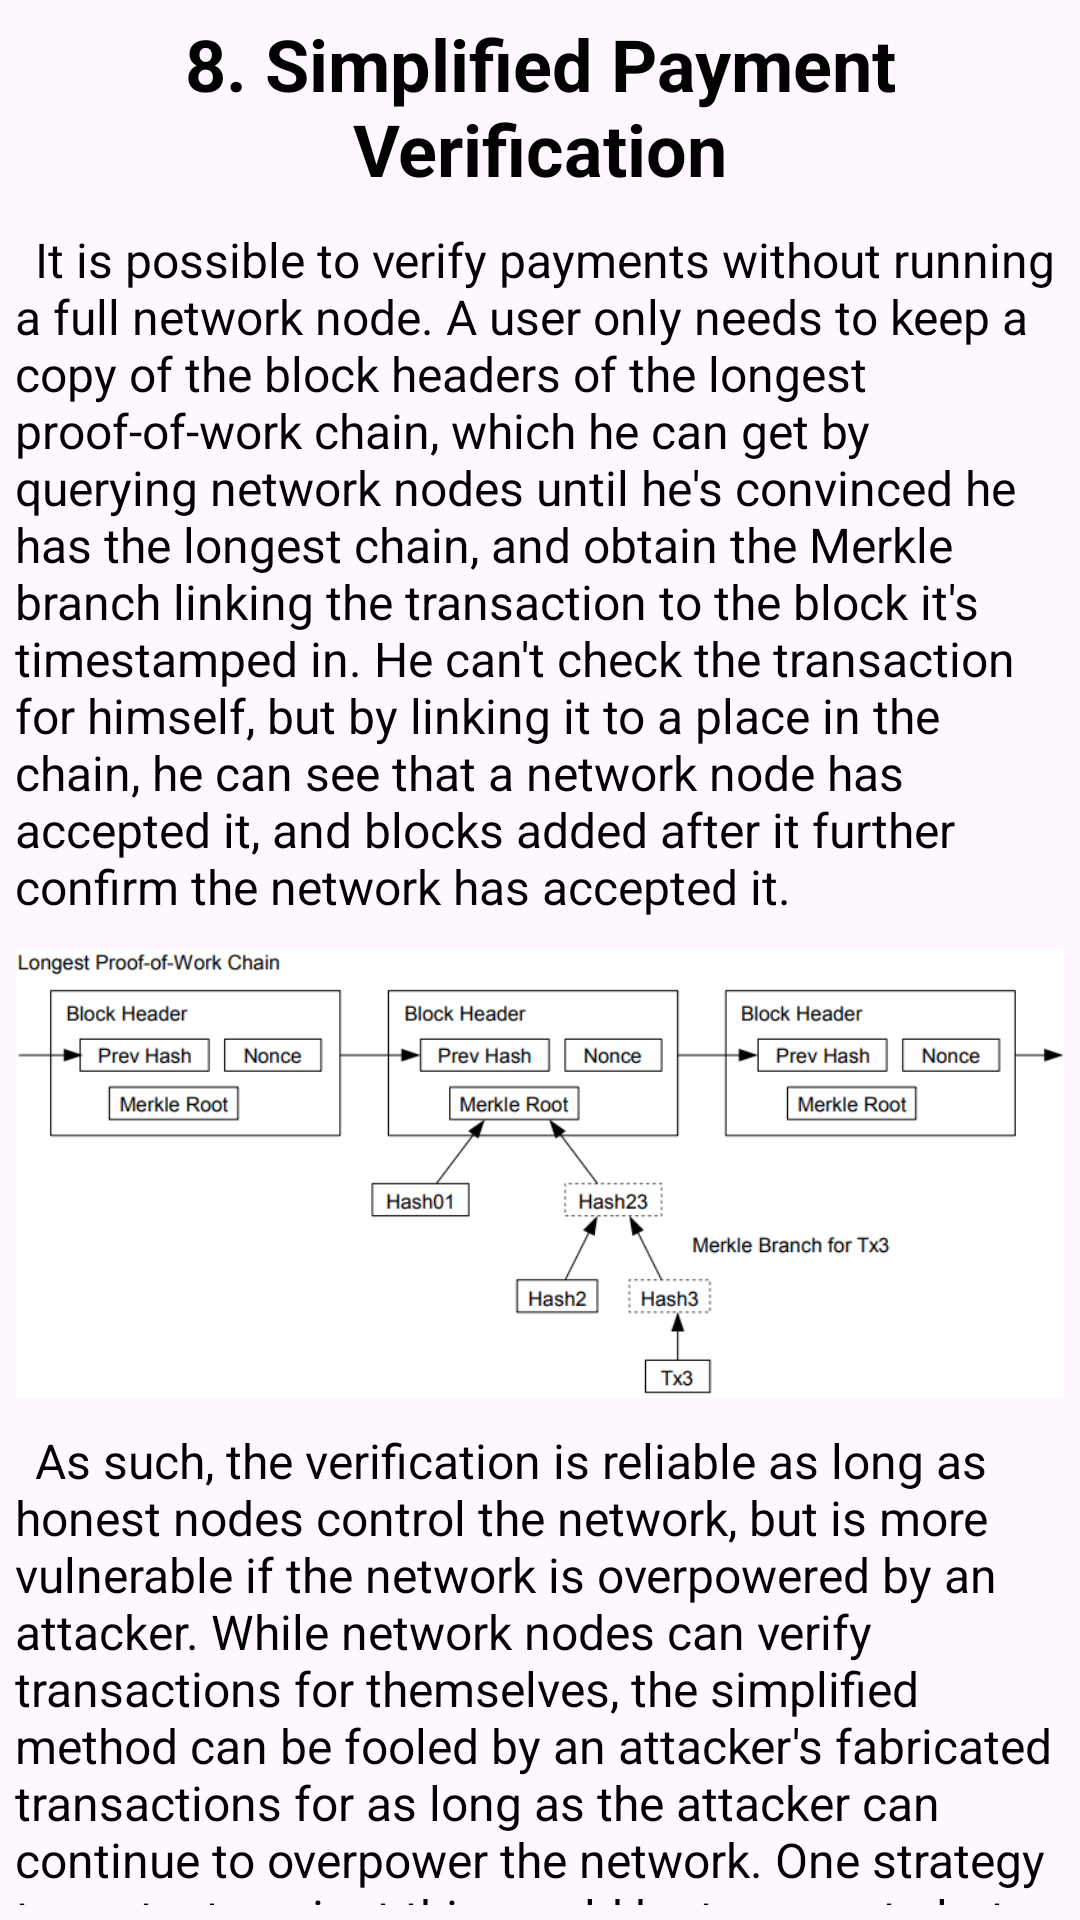

Android layout source for this screen:
<!-- AndroidManifest.xml: application theme Theme.BitcoinWP -->
<!-- res/layout/text_8.xml -->
<?xml version="1.0" encoding="utf-8"?>
<LinearLayout xmlns:android="http://schemas.android.com/apk/res/android"
    android:layout_width="match_parent"
    android:layout_height="wrap_content"
    android:orientation="vertical">

    <TextView
        style="@style/title"
        android:layout_width="match_parent"
        android:layout_height="wrap_content"
        android:text="@string/title_8" />

    <TextView
        style="@style/simple_text"
        android:layout_width="match_parent"
        android:layout_height="wrap_content"
        android:text="@string/text_8_0" />

    <ImageView
        style="@style/image"
        android:layout_width="match_parent"
        android:layout_height="wrap_content"
        android:contentDescription="@null"
        android:src="@drawable/image_8" />


    <TextView
        style="@style/simple_text"
        android:layout_width="match_parent"
        android:layout_height="wrap_content"
        android:text="@string/text_8_1" />



</LinearLayout>
<!-- resources referenced by this layout -->
<resources>
  <!-- drawable image_8: png bitmap (drawable, 39356 bytes) -->
  <string name="text_8_0">\tIt is possible to verify payments without running a full network node. A user only needs to keep a copy of the block headers of the longest proof-of-work chain, which he can get by querying network nodes until he\'s convinced he has the longest chain, and obtain the Merkle branch linking the transaction to the block it\'s timestamped in. He can\'t check the transaction for himself, but by linking it to a place in the chain, he can see that a network node has accepted it, and blocks added after it further confirm the network has accepted it.</string>
  <string name="text_8_1">\tAs such, the verification is reliable as long as honest nodes control the network, but is more vulnerable if the network is overpowered by an attacker. While network nodes can verify transactions for themselves, the simplified method can be fooled by an attacker\'s fabricated transactions for as long as the attacker can continue to overpower the network. One strategy to protect against this would be to accept alerts from network nodes when they detect an invalid block, prompting the user\'s software to download the full block and alerted transactions to confirm the inconsistency. Businesses that receive frequent payments will probably still want to run their own nodes for more independent security and quicker verification.</string>
  <string name="title_8">8. Simplified Payment Verification</string>
  <style name="image">
          <item name="android:adjustViewBounds">true</item>
          <item name="android:layout_marginBottom">10dp</item>
          <item name="android:layout_margin">5dp</item>
      </style>
  <style name="simple_text">
          <item name="android:textSize">16sp</item>
          <item name="android:textColor">@android:color/black</item>
          <item name="android:layout_marginBottom">10dp</item>
          <item name="android:layout_margin">5dp</item>
          <item name="android:gravity">left</item>
      </style>
  <style name="title">
          <item name="android:textSize">24sp</item>
          <item name="android:textColor">@android:color/black</item>
          <item name="android:textStyle">bold</item>
          <item name="android:layout_marginBottom">10dp</item>
          <item name="android:layout_margin">5dp</item>
          <item name="android:gravity">center</item>
      </style>
  <style name="Theme.BitcoinWP" parent="Base.Theme.BitcoinWP" />
  <style name="Base.Theme.BitcoinWP" parent="Theme.Material3.DayNight.NoActionBar">
          
          
      </style>
</resources>
